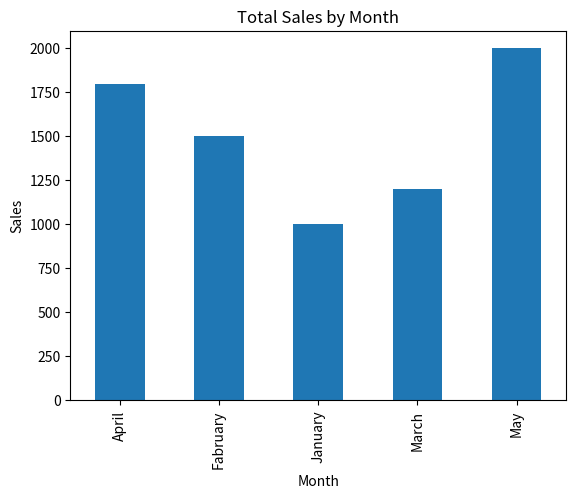

Python code for this plot:
import pandas as pd
import numpy as np
import matplotlib.pyplot as plt

import pandas as pd

# Creating DataFrame
sales_data = pd.DataFrame({
    'date': ['2022-01-01', '2022-01-02', '2022-01-03', '2022-01-04', '2022-01-05'],
    'month': ['January', 'Fabruary', 'March', 'April', 'May'],
    'sales': [1000, 1500, 1200, 1800, 2000]
})

# Saving DataFrame in CSV format with utf-8 encoding
sales_data.to_csv('sales_data.csv', encoding='utf-8', index=False)

sales_data.dropna(inplace=True) # deleting rows with missing values

sales_by_month = sales_data.groupby('month')['sales'].sum()
print(sales_by_month)

sales_by_month.plot(kind='bar')
plt.title('Total Sales by Month')
plt.xlabel('Month')
plt.ylabel('Sales')
plt.show()


